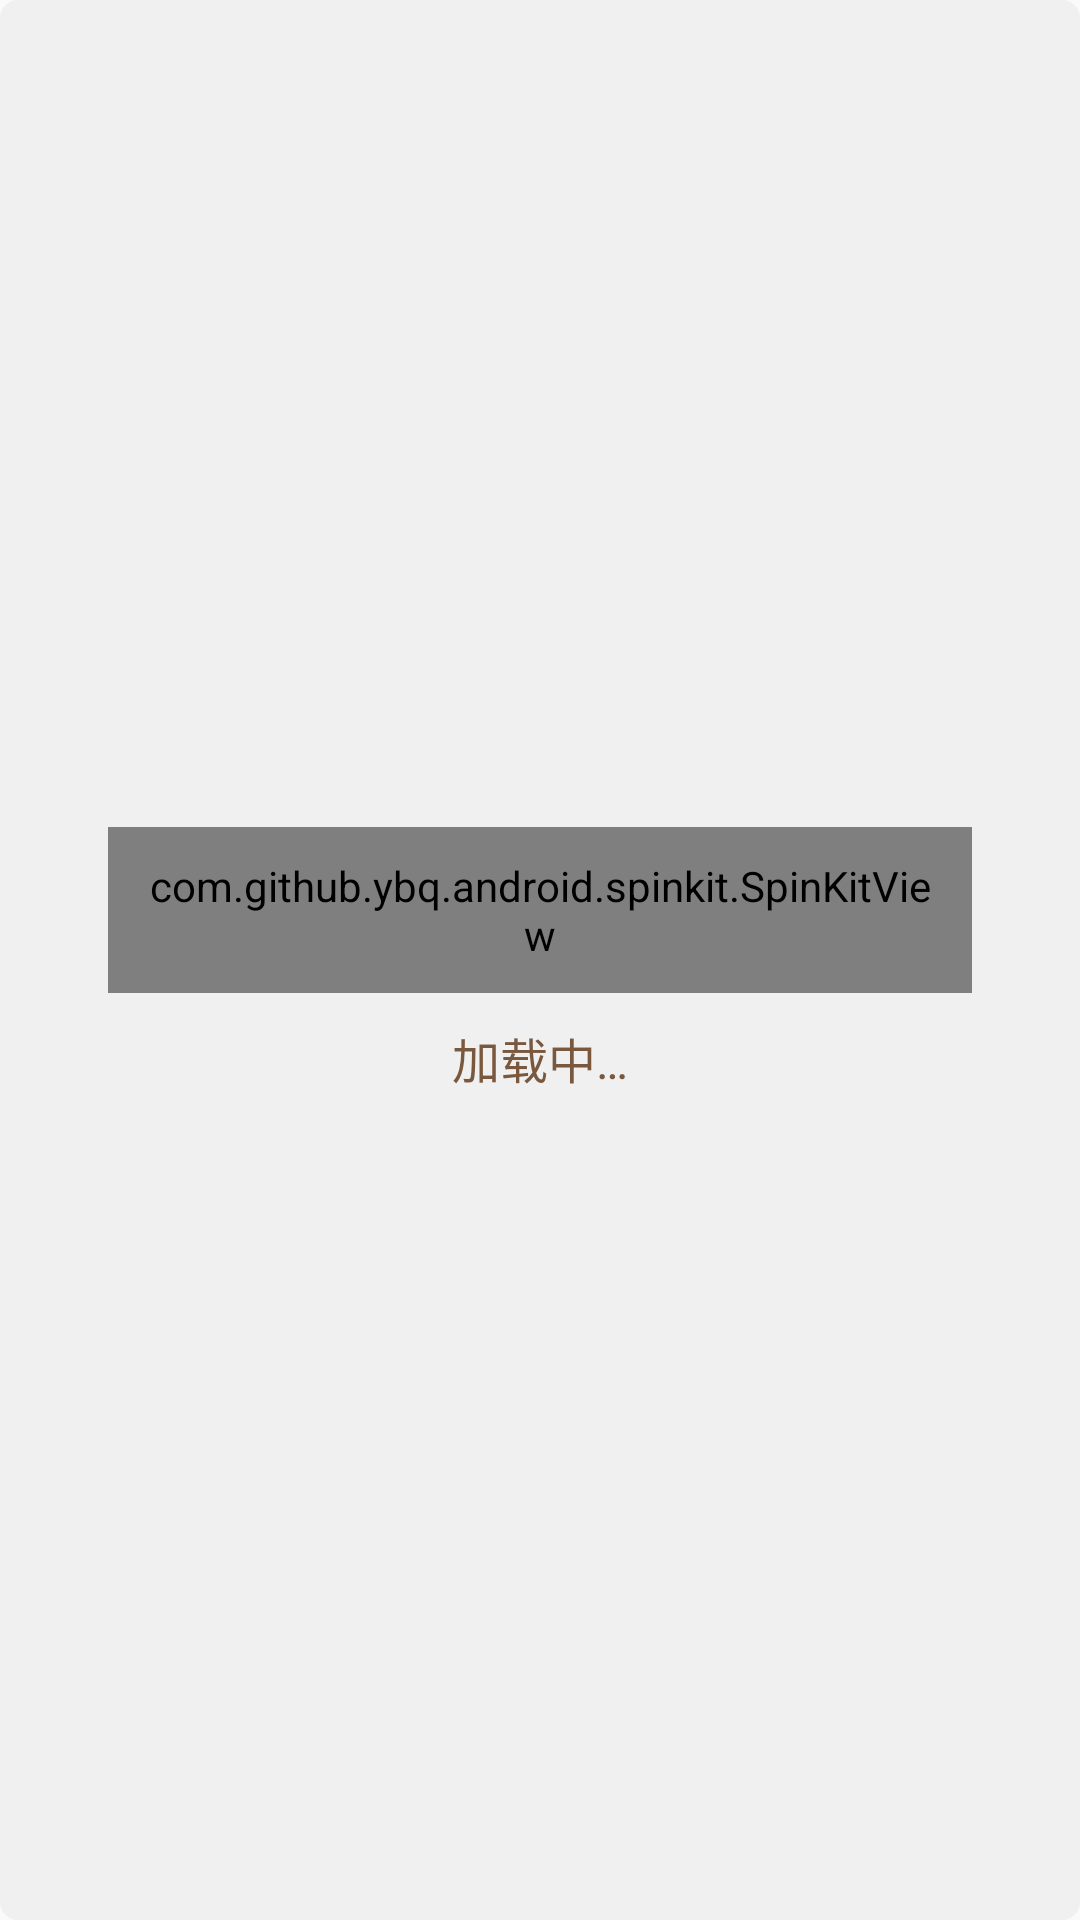

The Android layout XML behind this screen, and the referenced resources:
<!-- AndroidManifest.xml: application theme AppTheme -->
<!-- res/layout/dialog_loading_spinkit.xml -->
<?xml version="1.0" encoding="utf-8"?>
<LinearLayout xmlns:android="http://schemas.android.com/apk/res/android"
              xmlns:app="http://schemas.android.com/apk/res-auto"
              android:layout_width="match_parent"
              android:layout_height="match_parent"
              android:background="@drawable/loading_dialog_bg"
              android:gravity="center"
              android:orientation="vertical"
              android:paddingBottom="18dp"
              android:paddingLeft="36dp"
              android:paddingRight="36dp"
              android:paddingTop="18dp">


    <com.github.ybq.android.spinkit.SpinKitView
        android:id="@+id/spin_kit"
        style="@style/SpinKitView.Circle"
        android:layout_width="wrap_content"
        android:layout_height="wrap_content"
        android:layout_gravity="center"
        android:padding="10dp"
        app:SpinKit_Color="#3F51B5"/>

    <TextView
        android:id="@+id/name"
        android:layout_width="wrap_content"
        android:layout_height="wrap_content"
        android:layout_gravity="bottom|center_horizontal"
        android:layout_marginTop="10dp"
        android:text="@string/loading"
        android:textColor="@color/brown"
        android:textSize="16sp"/>

</LinearLayout>
<!-- resources referenced by this layout -->
<resources>
  <color name="brown">#7a583e</color>
  <!-- drawable loading_dialog_bg (drawable) -->
  <?xml version="1.0" encoding="utf-8"?>
  <shape xmlns:android="http://schemas.android.com/apk/res/android"
         android:shape="rectangle" >
  
      
      <solid android:color="#F0F0F0" />
  
      
      <stroke android:width="2dp" android:color="#F0F0F0"/>
  
      
      <corners android:radius="5dp" />
  
  </shape>
  <string name="loading">加载中…</string>
  <style name="AppTheme" parent="Theme.AppCompat.Light.NoActionBar">
          
          <item name="colorPrimary">@color/colorPrimary</item>
          <item name="colorPrimaryDark">@color/colorPrimaryDark</item>
          <item name="colorAccent">@color/colorAccent</item>
      </style>
  <color name="colorPrimary">@color/main_bg_one</color>
  <color name="colorPrimaryDark">#000000</color>
  <color name="colorAccent">#22cc65</color>
  <color name="main_bg_one">@android:color/white</color>
</resources>
